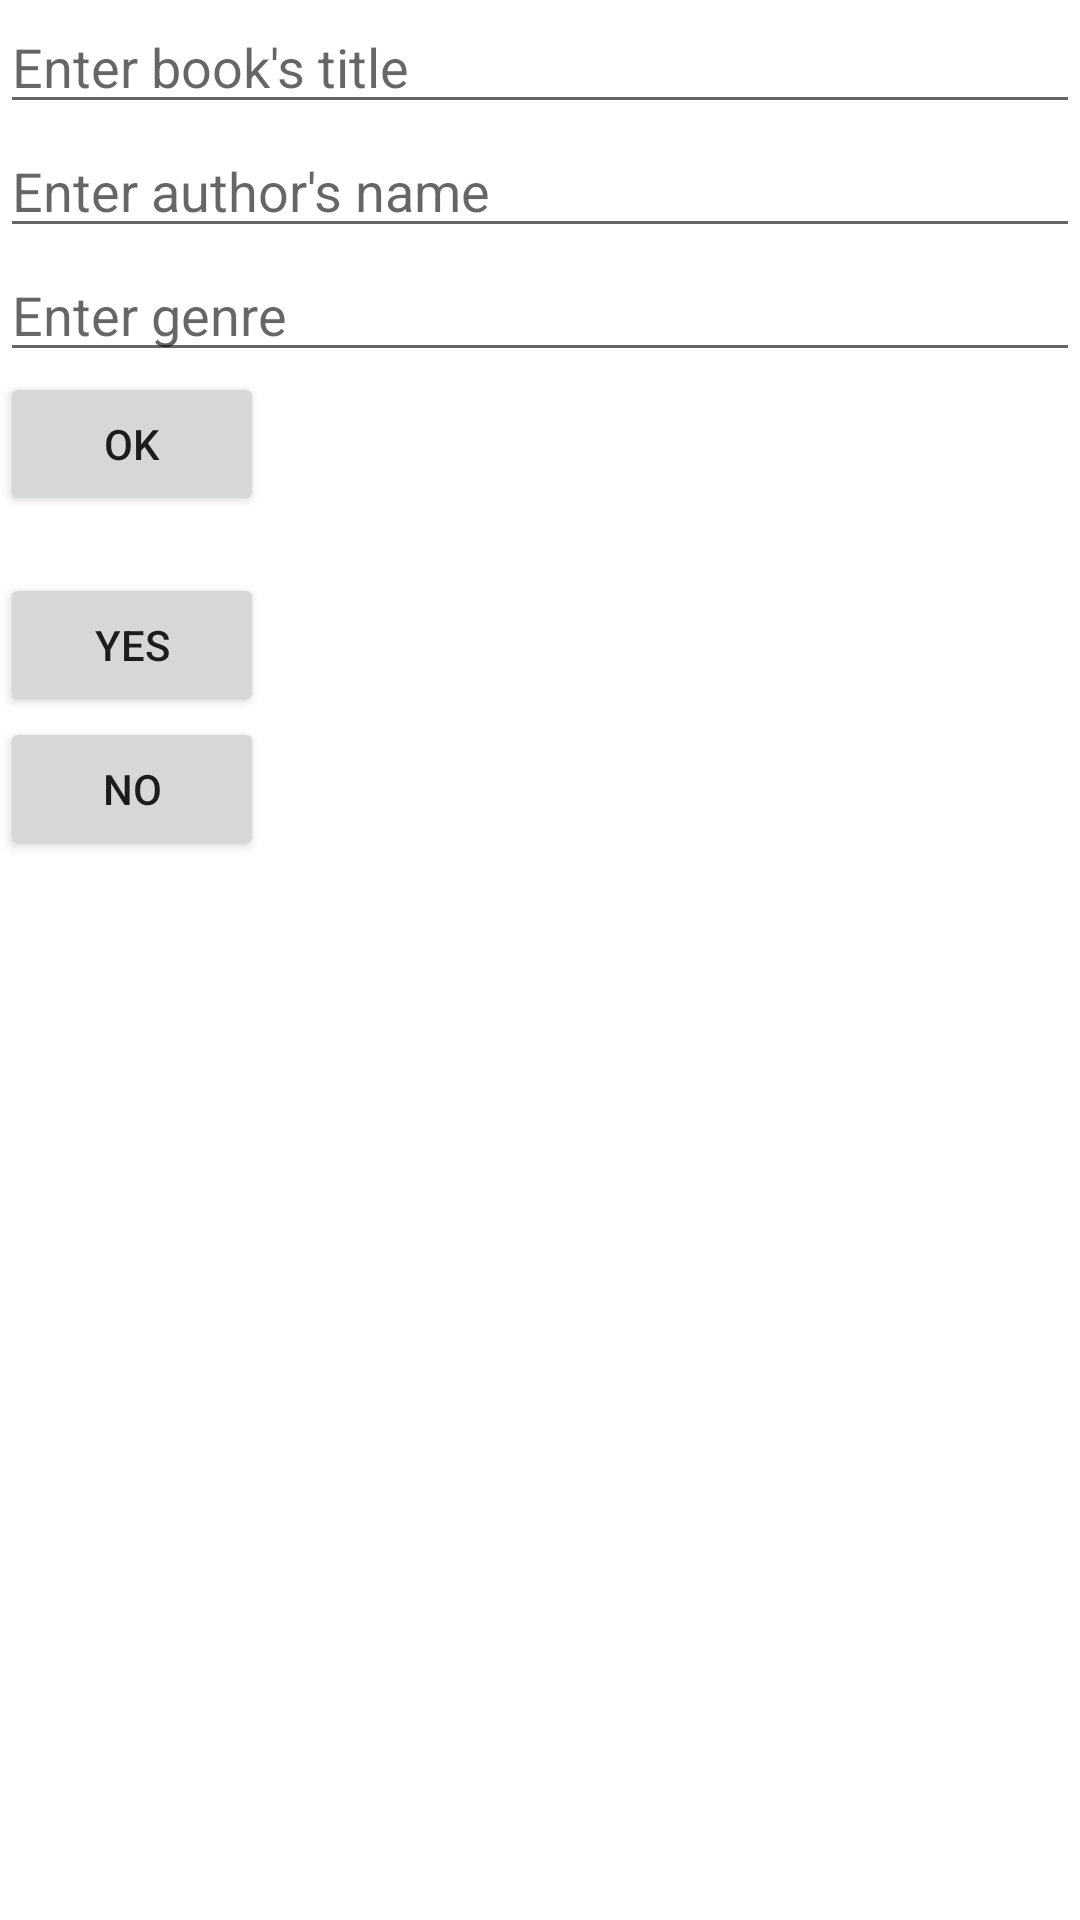

Layout XML and referenced resources for this Android screen:
<!-- AndroidManifest.xml: application theme Theme.OtterLibrarySystem -->
<!-- res/layout/activity_librarylogin.xml -->
<?xml version="1.0" encoding="utf-8"?>
<LinearLayout xmlns:android="http://schemas.android.com/apk/res/android"
    android:orientation="vertical"
    android:layout_width="match_parent"
    android:layout_height="match_parent">
    <EditText
        android:id="@+id/book_title"
        android:layout_width="match_parent"
        android:layout_height="wrap_content"
        android:hint="Enter book's title" />
    <EditText
        android:id="@+id/author"
        android:layout_width="match_parent"
        android:layout_height="wrap_content"
        android:hint="Enter author's name" />
    <EditText
        android:id="@+id/genre"
        android:layout_width="match_parent"
        android:layout_height="wrap_content"
        android:hint="Enter genre" />
    <Button
        android:id="@+id/ok"
        android:layout_width="wrap_content"
        android:layout_height="wrap_content"
        android:text="@string/OK"/>
    <TextView
        android:id="@+id/book_info"
        android:layout_width="wrap_content"
        android:layout_height="wrap_content"/>
    <Button
        android:id="@+id/yes"
        android:layout_width="wrap_content"
        android:layout_height="wrap_content"
        android:text="@string/Yes"/>
    <Button
        android:id="@+id/no"
        android:layout_width="wrap_content"
        android:layout_height="wrap_content"
        android:text="@string/No"/>

</LinearLayout>
<!-- resources referenced by this layout -->
<resources>
  <string name="No">No</string>
  <string name="OK">OK</string>
  <string name="Yes">YES</string>
  <style name="Theme.OtterLibrarySystem" parent="Theme.MaterialComponents.DayNight.DarkActionBar">
          
          <item name="colorPrimary">@color/purple_500</item>
          <item name="colorPrimaryVariant">@color/purple_700</item>
          <item name="colorOnPrimary">@color/white</item>
          
          <item name="colorSecondary">@color/teal_200</item>
          <item name="colorSecondaryVariant">@color/teal_700</item>
          <item name="colorOnSecondary">@color/black</item>
          
          <item name="android:statusBarColor">?attr/colorPrimaryVariant</item>
          
      </style>
  <!-- not gathered from this repository: default colours our renderer supplied (Android Studio template values) -->
  <color name="purple_500">#FF6200EE</color>
  <color name="purple_700">#FF3700B3</color>
  <color name="teal_200">#FF03DAC5</color>
  <color name="teal_700">#FF018786</color>
  <color name="black">#FF000000</color>
  <color name="white">#FFFFFFFF</color>
</resources>
